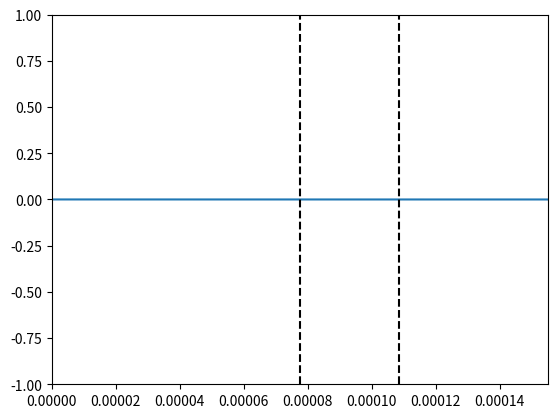

Recreate this plot in Python.
# -*- coding: utf-8 -*-
"""
Created on Wed Sep 28 10:28:48 2022

[redacted]
"""

import numpy as np
import matplotlib.pyplot as plt
import matplotlib.animation as animation

# Constantes
lambda_0 = 1.55e-6 # Longueur "Telecom" utilisée dans opto-électronique
Nlambda = 20
c = 2.99792458e8    

# Limites du graphe selon x
xmin = 0
xmax = 100*lambda_0
# Limites selon y
ymin = -1
ymax = 1

# Carractéristiques du milieu transparent
n_milieu = 1.45
eps_milieu = n_milieu**2
lim_min = 50*lambda_0
lim_max = 70*lambda_0

# Coefficients de Fresnel
r = (1 - n_milieu)/(1 + n_milieu) # Négatif si les max deviennent des min
t = 2*1 / 1 + n_milieu
print("Interface air/milieu : r = ", r, " t = ", t)

r = (n_milieu -1)/(1 + n_milieu)
t = 2 * n_milieu / (1 + n_milieu)
print("Interface milieu/air : r = ", r, " t = ", t)


nbx = 200
nbt = 300

# Pas temporels et d'espace
dx = lambda_0/Nlambda 
S = 1 # facteur de stabilité numérique, stable si < 1 seulement
dt = (dx * S) / c
T = lambda_0/c


x = np.linspace(xmin, xmax, nbx) # liste des valeurs selon x


eps_r = np.ones(nbx) # tableau contenant les valeurs de eps_r pour les différents x
for i in range(nbx):
    if x[i] > lim_min and x[i] < lim_max  :
        eps_r[i] = eps_milieu
        

unm = np.zeros(nbx) # liste des positions à t-1
un = np.zeros(nbx) # liste des positions à t
unp = np.zeros(nbx) # liste des positions à t+1


fig = plt.figure() # initialise la figure
line, = plt.plot([], [])  # plt() renvoie une LISTE des courbes tracées
                          # la virgule récupère la référence à l'objet de la liste


# Creation limites visuelles du milieu
plt.vlines(lim_min, ymin, ymax, linestyles ="dashed", colors ="k")    
plt.vlines(lim_max, ymin, ymax, linestyles ="dashed", colors ="k")


# Limites d'abscisses et l'ordonnées
plt.xlim(xmin, xmax)
plt.ylim(ymin, ymax)

                          
def animate(n):
    
    # Application du schéma numérique
    for i in range(1, nbx-1):
        unp[i] = S**2/eps_r[i] * (un[i+1] - 2*un[i] + un[i-1]) + 2*un[i] - unm[i] # Calcul de la valeur à la position i à t+1
    
    
    tnp = (n+1) * dt # Car on veut la valeur du temps à t_n+1 (dépend de l'origine du temps)
    
    if tnp < 6*T:
        # Equation onde :
        unp[0] = np.cos((2*np.pi/T)*tnp) * np.exp(-((tnp - 3*T)/T)**2)
    else:
        unp[0] = un[1]  # Pour que l'onde parte à l'infini à gauche
        
    unp[nbx-1] = un[nbx-2] # Pour que l'onde parte à l'infini à droite
    
    line.set_data(x, unp)
    
    unm[:] = un[:]
    un[:] = unp[:]
    
    return line,

ani = animation.FuncAnimation(fig, func = animate,
                              interval=20, blit=True, repeat=False)

plt.show()